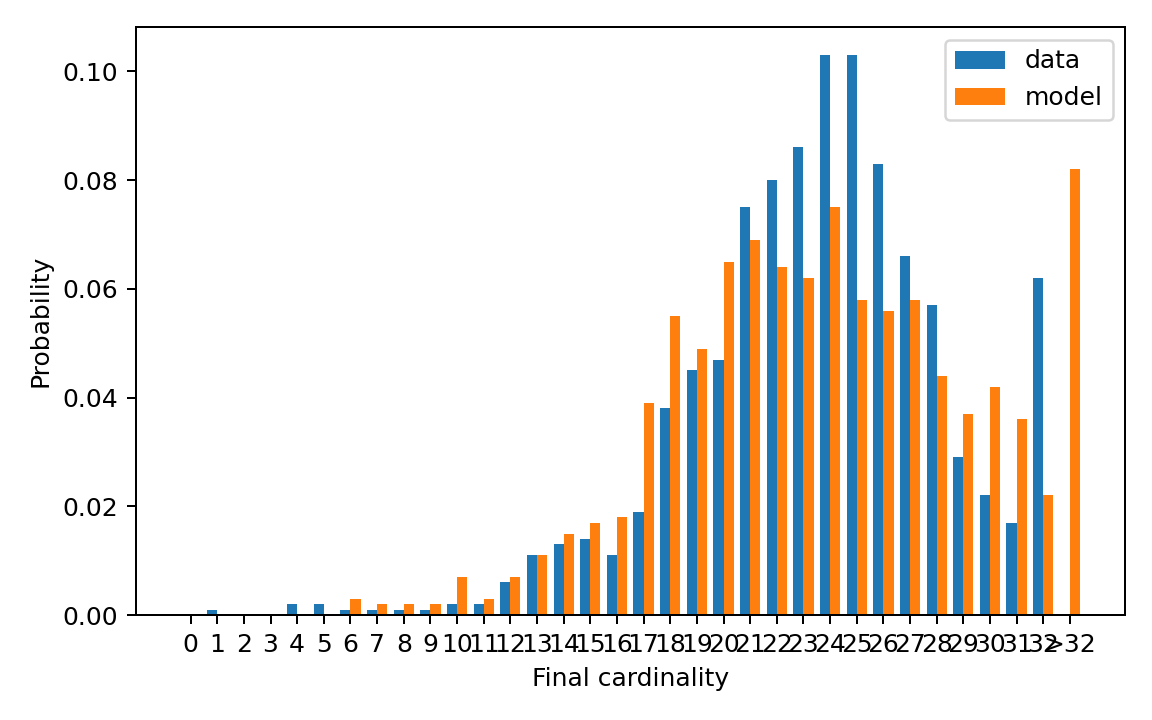

Values plotted in this chart, from the file beside it:
cardinality, cardinality_label, reference_probability, generated_probability
0, 0, 0.0, 0.0
1, 1, 0.001, 0.0
2, 2, 0.0, 0.0
3, 3, 0.0, 0.0
4, 4, 0.002, 0.0
5, 5, 0.002, 0.0
6, 6, 0.001, 0.003
7, 7, 0.001, 0.002
8, 8, 0.001, 0.002
9, 9, 0.001, 0.002
10, 10, 0.002, 0.007
11, 11, 0.002, 0.003
12, 12, 0.006, 0.007
13, 13, 0.011, 0.011
14, 14, 0.013, 0.015
15, 15, 0.014, 0.017
16, 16, 0.011, 0.018
17, 17, 0.019, 0.039
18, 18, 0.038, 0.055
19, 19, 0.045, 0.049
20, 20, 0.047, 0.065
21, 21, 0.075, 0.069
22, 22, 0.08, 0.064
23, 23, 0.086, 0.062
24, 24, 0.103, 0.075
25, 25, 0.103, 0.058
26, 26, 0.083, 0.056
27, 27, 0.066, 0.058
28, 28, 0.057, 0.044
29, 29, 0.029, 0.037
30, 30, 0.022, 0.042
31, 31, 0.017, 0.036
32, 32, 0.062, 0.022
33, >32, 0.0, 0.082
